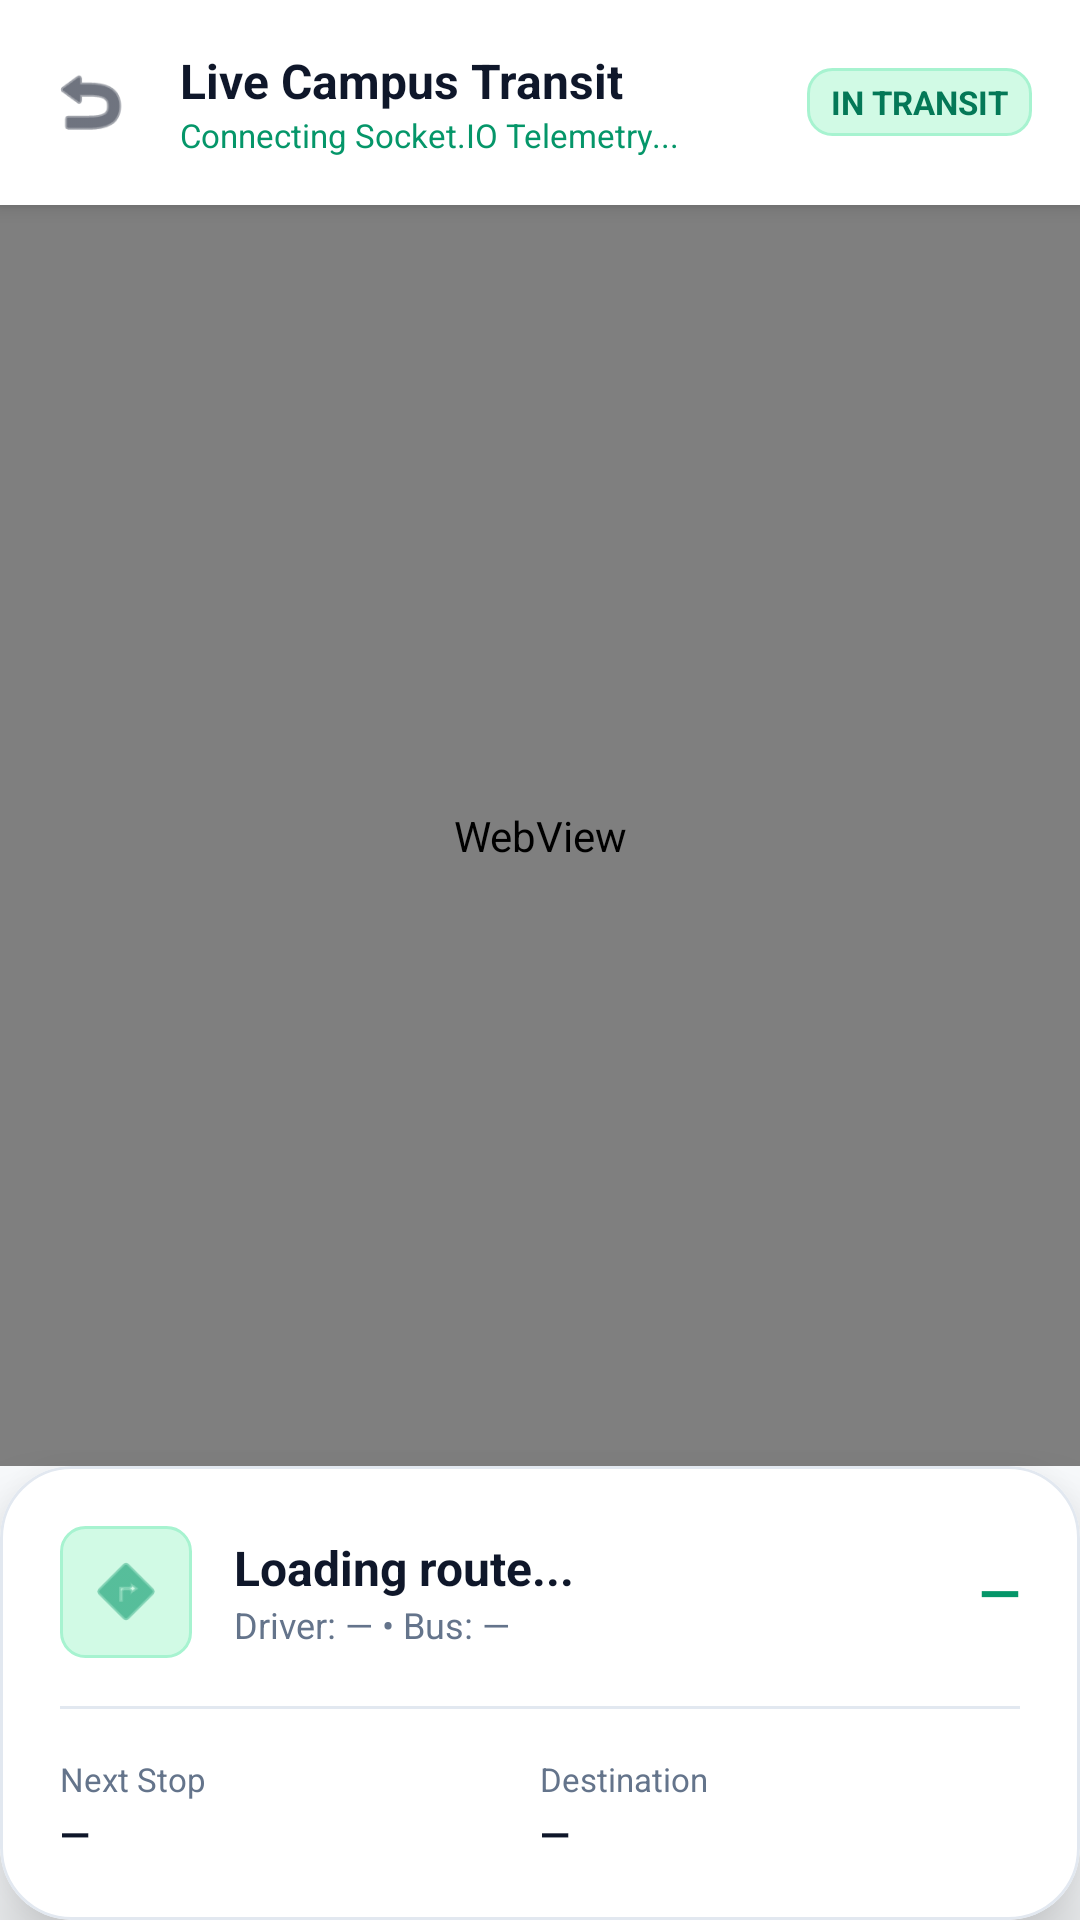

Produce the Android XML layout that renders to this screen, including the resource entries it uses.
<!-- AndroidManifest.xml: application theme Theme.UniTrack -->
<!-- res/layout/activity_live_bus.xml -->
<?xml version="1.0" encoding="utf-8"?>
<androidx.constraintlayout.widget.ConstraintLayout xmlns:android="http://schemas.android.com/apk/res/android"
    xmlns:app="http://schemas.android.com/apk/res-auto"
    android:layout_width="match_parent"
    android:layout_height="match_parent"
    android:background="@color/background">

    
    <LinearLayout
        android:id="@+id/topBar"
        android:layout_width="match_parent"
        android:layout_height="wrap_content"
        android:background="@color/white"
        android:elevation="4dp"
        android:gravity="center_vertical"
        android:orientation="horizontal"
        android:padding="16dp"
        app:layout_constraintTop_toTopOf="parent">

        <ImageView
            android:id="@+id/btnBack"
            android:layout_width="28dp"
            android:layout_height="28dp"
            android:clickable="true"
            android:focusable="true"
            android:src="@android:drawable/ic_menu_revert"
            app:tint="@color/text_primary" />

        <LinearLayout
            android:layout_width="0dp"
            android:layout_height="wrap_content"
            android:layout_marginStart="16dp"
            android:layout_weight="1"
            android:orientation="vertical">

            <TextView
                android:id="@+id/tvBusTitle"
                android:layout_width="wrap_content"
                android:layout_height="wrap_content"
                android:text="Live Campus Transit"
                android:textColor="@color/text_primary"
                android:textSize="16sp"
                android:textStyle="bold" />

            <TextView
                android:id="@+id/tvLiveStatus"
                android:layout_width="wrap_content"
                android:layout_height="wrap_content"
                android:text="Connecting Socket.IO Telemetry..."
                android:textColor="@color/primary"
                android:textSize="11sp" />
        </LinearLayout>

        <TextView
            android:id="@+id/tvSpeedBadge"
            android:layout_width="wrap_content"
            android:layout_height="wrap_content"
            android:background="@drawable/bg_badge_emerald"
            android:paddingStart="8dp"
            android:paddingTop="4dp"
            android:paddingEnd="8dp"
            android:paddingBottom="4dp"
            android:text="IN TRANSIT"
            android:textColor="@color/primary_dark"
            android:textSize="11sp"
            android:textStyle="bold" />

    </LinearLayout>

    
    <FrameLayout
        android:id="@+id/mapContainer"
        android:layout_width="match_parent"
        android:layout_height="0dp"
        app:layout_constraintBottom_toTopOf="@id/bottomSheetCard"
        app:layout_constraintTop_toBottomOf="@id/topBar">

        <WebView
            android:id="@+id/mapWebView"
            android:layout_width="match_parent"
            android:layout_height="match_parent" />

        
        <LinearLayout
            android:id="@+id/telemetryOverlay"
            android:layout_width="match_parent"
            android:layout_height="match_parent"
            android:background="#E2E8F0"
            android:gravity="center"
            android:orientation="vertical"
            android:padding="24dp"
            android:visibility="gone">

            <ImageView
                android:layout_width="64dp"
                android:layout_height="64dp"
                android:src="@android:drawable/ic_menu_compass"
                app:tint="@color/primary" />

            <TextView
                android:id="@+id/tvCoordinates"
                android:layout_width="wrap_content"
                android:layout_height="wrap_content"
                android:layout_marginTop="12dp"
                android:fontFamily="monospace"
                android:text="GPS: 22.2887° N, 73.3634° E"
                android:textColor="@color/text_primary"
                android:textSize="13sp"
                android:textStyle="bold" />

            <TextView
                android:layout_width="wrap_content"
                android:layout_height="wrap_content"
                android:layout_marginTop="4dp"
                android:text="Campus Depot Standby • Real-time Active"
                android:textColor="@color/primary"
                android:textSize="12sp" />
        </LinearLayout>

    </FrameLayout>

    
    <com.google.android.material.card.MaterialCardView
        android:id="@+id/bottomSheetCard"
        style="@style/Widget.UniTrack.Card"
        android:layout_width="match_parent"
        android:layout_height="wrap_content"
        app:cardCornerRadius="24dp"
        app:cardElevation="16dp"
        app:layout_constraintBottom_toBottomOf="parent">

        <LinearLayout
            android:layout_width="match_parent"
            android:layout_height="wrap_content"
            android:orientation="vertical"
            android:padding="20dp">

            <LinearLayout
                android:layout_width="match_parent"
                android:layout_height="wrap_content"
                android:gravity="center_vertical"
                android:orientation="horizontal">

                <ImageView
                    android:layout_width="44dp"
                    android:layout_height="44dp"
                    android:background="@drawable/bg_badge_emerald"
                    android:padding="8dp"
                    android:src="@android:drawable/ic_menu_directions"
                    app:tint="@color/primary" />

                <LinearLayout
                    android:layout_width="0dp"
                    android:layout_height="wrap_content"
                    android:layout_marginStart="14dp"
                    android:layout_weight="1"
                    android:orientation="vertical">

                    <TextView
                        android:id="@+id/tvRouteName"
                        android:layout_width="wrap_content"
                        android:layout_height="wrap_content"
                        android:text="Loading route..."
                        android:textColor="@color/text_primary"
                        android:textSize="16sp"
                        android:textStyle="bold" />

                    <TextView
                        android:id="@+id/tvDriverInfo"
                        android:layout_width="wrap_content"
                        android:layout_height="wrap_content"
                        android:text="Driver: — • Bus: —"
                        android:textColor="@color/text_secondary"
                        android:textSize="12sp" />
                </LinearLayout>

                <TextView
                    android:id="@+id/tvEta"
                    android:layout_width="wrap_content"
                    android:layout_height="wrap_content"
                    android:text="—"
                    android:textColor="@color/primary"
                    android:textSize="18sp"
                    android:textStyle="bold" />
            </LinearLayout>

            <View
                android:layout_width="match_parent"
                android:layout_height="1dp"
                android:layout_marginTop="16dp"
                android:layout_marginBottom="16dp"
                android:background="@color/divider" />

            <LinearLayout
                android:layout_width="match_parent"
                android:layout_height="wrap_content"
                android:orientation="horizontal">

                <LinearLayout
                    android:layout_width="0dp"
                    android:layout_height="wrap_content"
                    android:layout_weight="1"
                    android:orientation="vertical">

                    <TextView
                        android:layout_width="wrap_content"
                        android:layout_height="wrap_content"
                        android:text="Next Stop"
                        android:textColor="@color/text_secondary"
                        android:textSize="11sp" />

                    <TextView
                        android:id="@+id/tvNextStop"
                        android:layout_width="wrap_content"
                        android:layout_height="wrap_content"
                        android:layout_marginTop="2dp"
                        android:text="—"
                        android:textColor="@color/text_primary"
                        android:textSize="13sp"
                        android:textStyle="bold" />
                </LinearLayout>

                <LinearLayout
                    android:layout_width="0dp"
                    android:layout_height="wrap_content"
                    android:layout_weight="1"
                    android:orientation="vertical">

                    <TextView
                        android:layout_width="wrap_content"
                        android:layout_height="wrap_content"
                        android:text="Destination"
                        android:textColor="@color/text_secondary"
                        android:textSize="11sp" />

                    <TextView
                        android:id="@+id/tvTerminus"
                        android:layout_width="wrap_content"
                        android:layout_height="wrap_content"
                        android:layout_marginTop="2dp"
                        android:text="—"
                        android:textColor="@color/text_primary"
                        android:textSize="13sp"
                        android:textStyle="bold" />
                </LinearLayout>
            </LinearLayout>

        </LinearLayout>
    </com.google.android.material.card.MaterialCardView>

</androidx.constraintlayout.widget.ConstraintLayout>
<!-- resources referenced by this layout -->
<resources>
  <color name="background">#F8FAFC</color>
  <color name="divider">#E2E8F0</color>
  <color name="primary">#059669</color>
  <color name="primary_dark">#047857</color>
  <color name="text_primary">#0F172A</color>
  <color name="text_secondary">#64748B</color>
  <color name="white">#FFFFFF</color>
  <!-- drawable bg_badge_emerald (drawable) -->
  <?xml version="1.0" encoding="utf-8"?>
  <shape xmlns:android="http://schemas.android.com/apk/res/android"
      android:shape="rectangle">
      <corners android:radius="8dp" />
      <solid android:color="#D1FAE5" />
      <stroke android:width="1dp" android:color="#A7F3D0" />
  </shape>
  <style name="Widget.UniTrack.Card" parent="Widget.MaterialComponents.CardView">
          <item name="cardCornerRadius">20dp</item>
          <item name="cardElevation">2dp</item>
          <item name="cardBackgroundColor">@color/card_background</item>
          <item name="strokeColor">@color/border</item>
          <item name="strokeWidth">1dp</item>
      </style>
  <style name="Theme.UniTrack" parent="Theme.MaterialComponents.DayNight.NoActionBar">
          
          <item name="colorPrimary">@color/primary</item>
          <item name="colorPrimaryVariant">@color/primary_dark</item>
          <item name="colorOnPrimary">@color/pure_white</item>
          
          <item name="colorSecondary">@color/secondary</item>
          <item name="colorSecondaryVariant">@color/secondary_light</item>
          <item name="colorOnSecondary">@color/pure_white</item>
          
          <item name="android:statusBarColor">@color/surface</item>
          <item name="android:windowLightStatusBar">true</item>
          <item name="android:windowBackground">@color/background</item>
          <item name="colorSurface">@color/surface</item>
          <item name="colorOnSurface">@color/text_primary</item>
  
          
          <item name="android:textColor">@color/text_primary</item>
          <item name="android:textColorPrimary">@color/text_primary</item>
          <item name="android:textColorSecondary">@color/text_secondary</item>
          <item name="android:textColorHint">@color/input_hint</item>
          <item name="android:editTextColor">@color/input_text</item>
  
          
          <item name="textInputStyle">@style/Widget.UniTrack.TextInputLayout</item>
          <item name="editTextStyle">@style/Widget.UniTrack.EditText</item>
      </style>
  <color name="card_background">#FFFFFF</color>
  <color name="border">#E2E8F0</color>
  <color name="pure_white">#FFFFFF</color>
  <color name="secondary">#0F172A</color>
  <color name="secondary_light">#1E293B</color>
  <color name="surface">#FFFFFF</color>
  <color name="input_hint">#64748B</color>
  <color name="input_text">#0F172A</color>
  <style name="Widget.UniTrack.TextInputLayout" parent="Widget.MaterialComponents.TextInputLayout.OutlinedBox">
          <item name="boxStrokeColor">@color/primary</item>
          <item name="hintTextColor">@color/primary</item>
          <item name="android:textColorHint">@color/input_hint</item>
          <item name="boxBackgroundColor">@color/input_background</item>
          <item name="boxCornerRadiusTopStart">12dp</item>
          <item name="boxCornerRadiusTopEnd">12dp</item>
          <item name="boxCornerRadiusBottomStart">12dp</item>
          <item name="boxCornerRadiusBottomEnd">12dp</item>
      </style>
  <style name="Widget.UniTrack.EditText" parent="Widget.MaterialComponents.TextInputEditText.OutlinedBox">
          <item name="android:textColor">@color/input_text</item>
          <item name="android:textColorHint">@color/input_hint</item>
          <item name="android:textSize">14sp</item>
      </style>
  <color name="input_background">#FFFFFF</color>
</resources>
